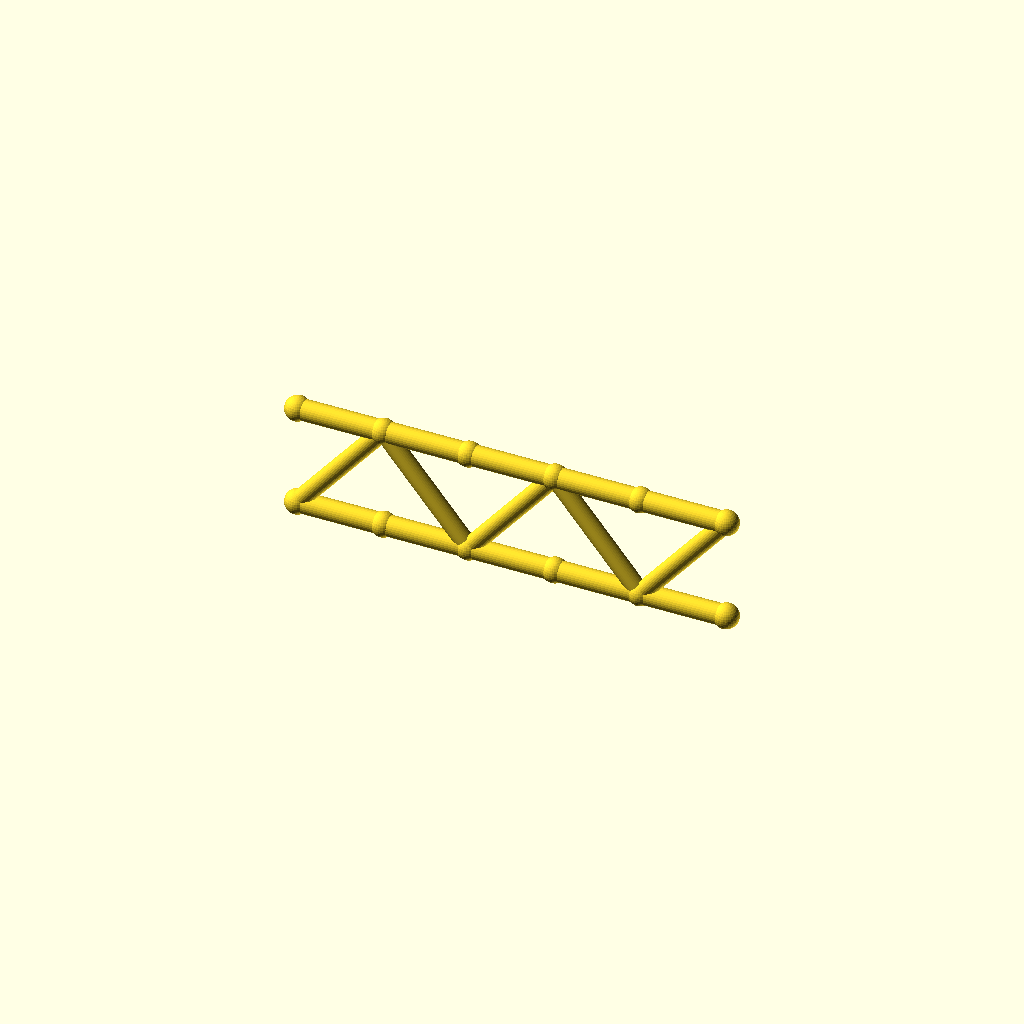
Cell 1: rendered with the file's own defaults.
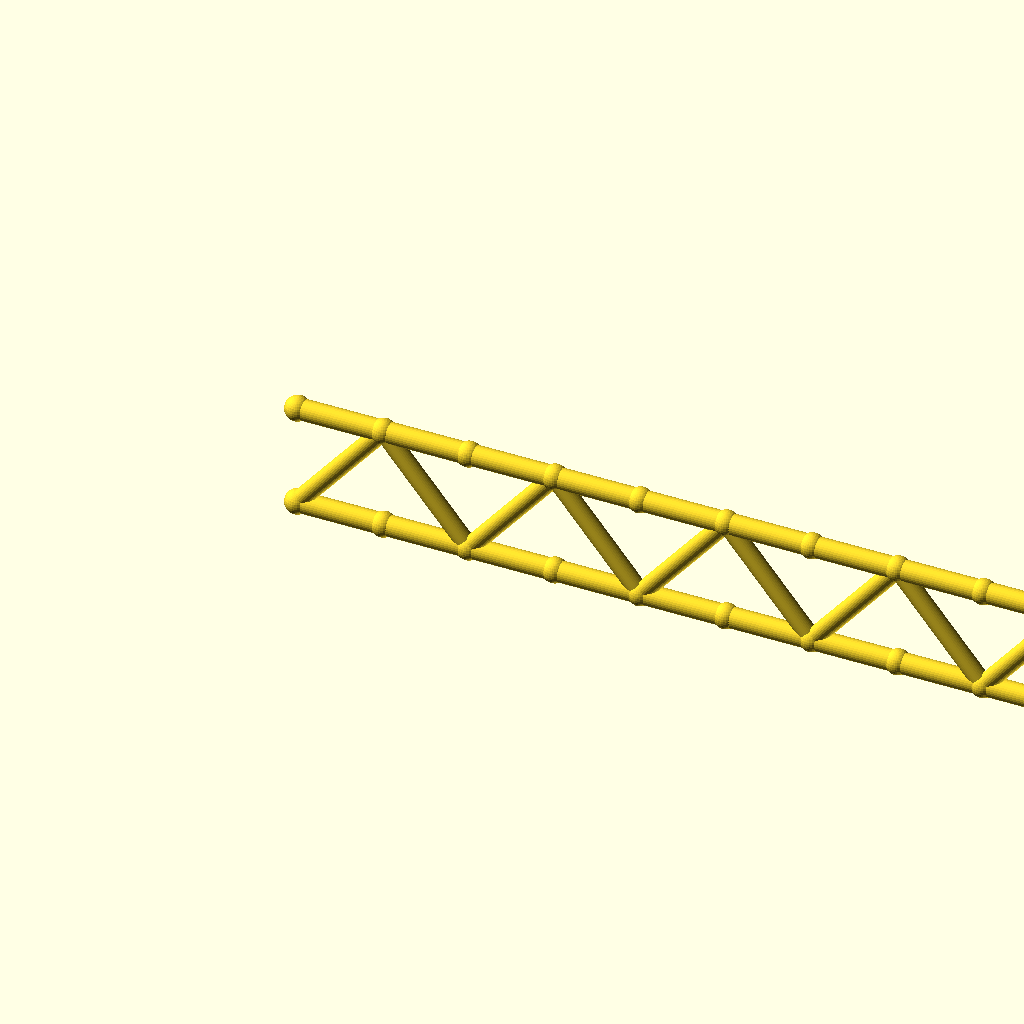
Cell 2 — panels set to 10, the other parameters unchanged.
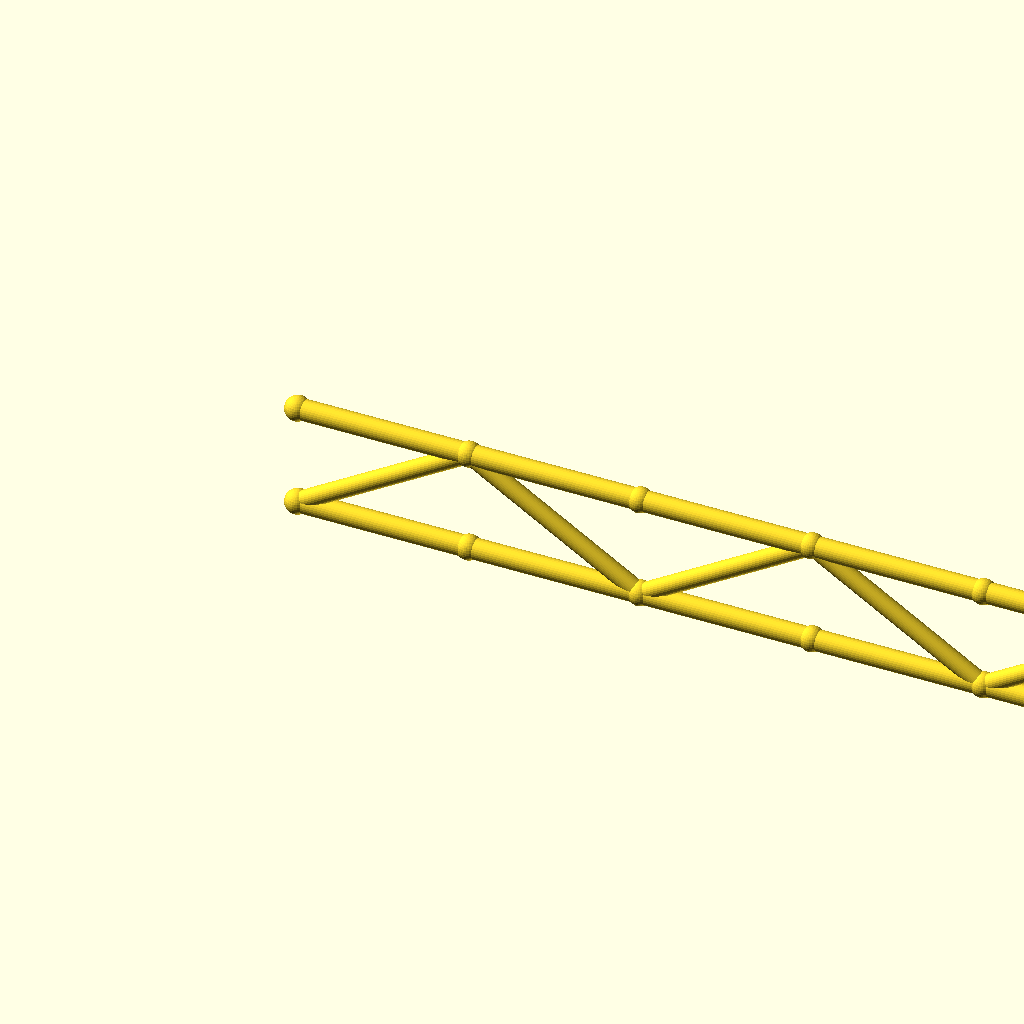
Cell 3 — panel_p set to 50, the other parameters unchanged.
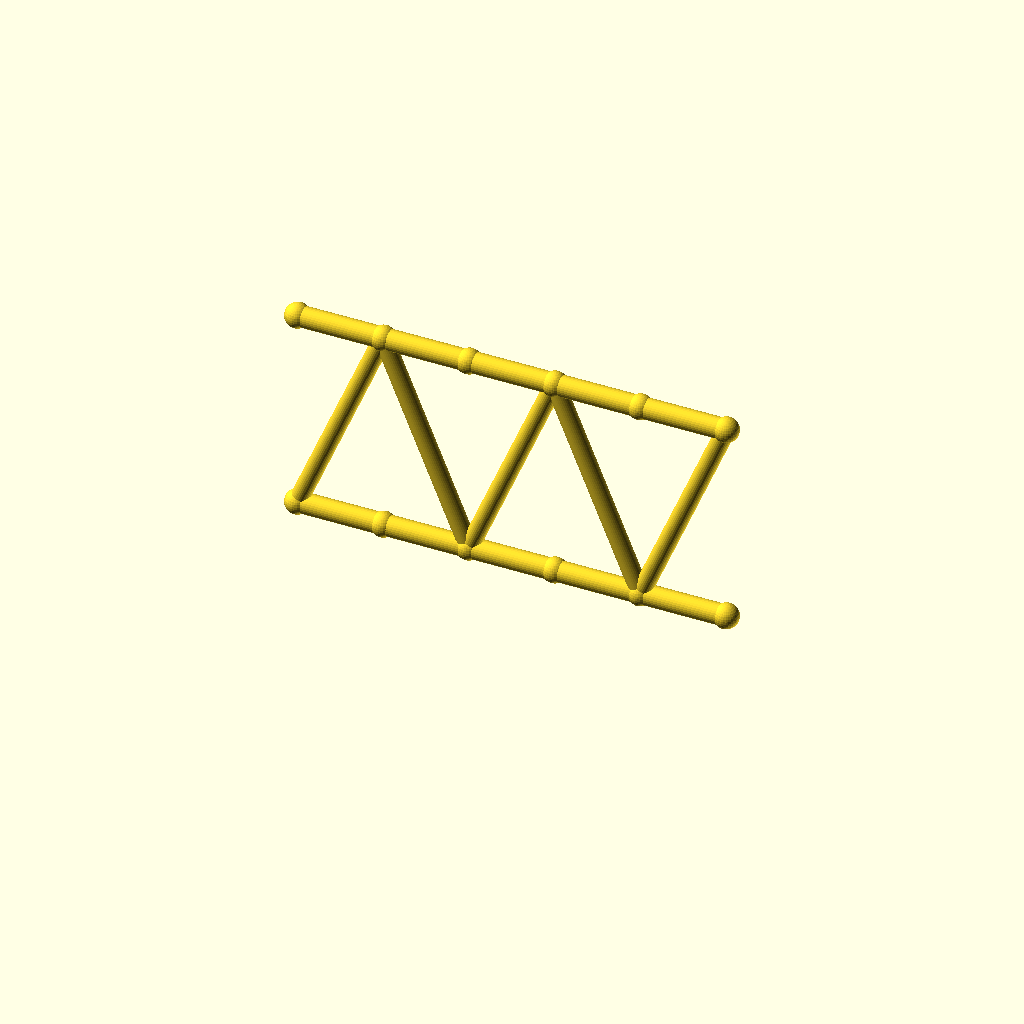
Cell 4: the same model with beam_h = 60.
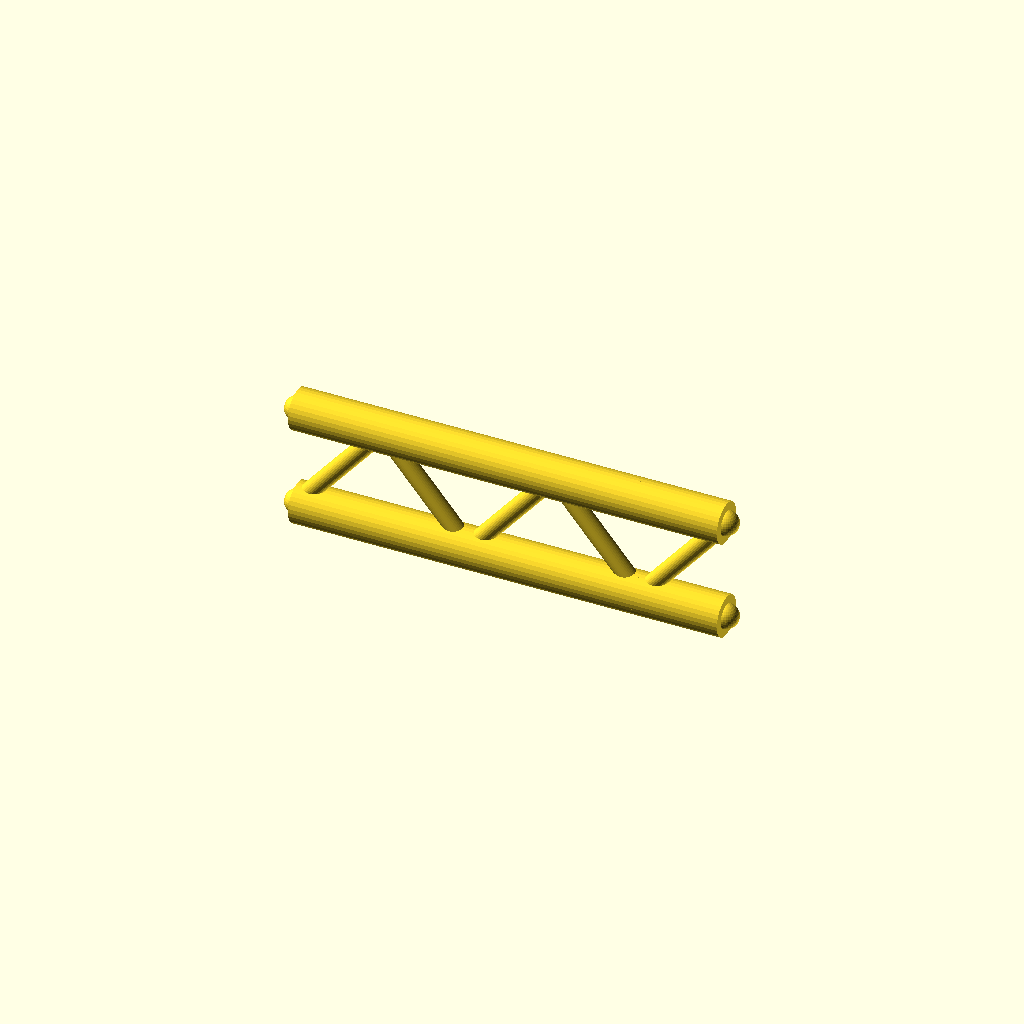
Cell 5 — flange_r set to 6, the other parameters unchanged.
One fixed orthographic camera (rotation 55°, 0°, 25°; colour scheme Cornfield) for every cell.
The OpenSCAD source (optional_data/data/gen2/ibeams/part_0003.scad):
$fn = 32;

// ----------------------------------------------------------------------
// Lattice I-beam: 125 mm long, 30 mm deep, 5 panels
// ----------------------------------------------------------------------

// --- parameters (mm) ---
panels = 5;               // number of web panels
panel_p = 25;             // panel length, X
length = 125;             // beam length
beam_h = 30;              // depth between the flange axes
flange_r = 3;             // flange tube radius
web_r = 2.6;              // web brace radius
joint_r = 3.6;            // joint ball radius

module member(a, b, r) {
  /* rod: cylinder from joint a to joint b */
  d = b - a;
  length = norm(d);
  translate(a) rotate([0, acos(d[2] / length), atan2(d[1], d[0])])
    cylinder(h = length, r = r);
}

module joint(p, r) {
  /* ball at the joint centre */
  translate(p) sphere(r = r);
}

bottom = [for (i = [0 : panels]) [i * panel_p, 0, 0]];
top = [for (i = [0 : panels]) [i * panel_p, 0, beam_h]];

/* flanges */
for (i = [0 : panels - 1]) {
  member(bottom[i], bottom[i + 1], flange_r);
  member(top[i], top[i + 1], flange_r);
}

/* continuous zig-zag web */
for (i = [0 : panels - 1]) {
  if (i % 2 == 0) {
    member(bottom[i], top[i + 1], web_r);
  } else {
    member(top[i], bottom[i + 1], web_r);
  }
}

/* joint balls */
for (i = [0 : panels]) {
  joint(bottom[i], joint_r);
  joint(top[i], joint_r);
}
Customizer parameters (derived from the source; name, type, default, range or options):
panels: number, default 5
panel_p: number, default 25
length: number, default 125
beam_h: number, default 30
flange_r: number, default 3
web_r: number, default 2.6
joint_r: number, default 3.6
